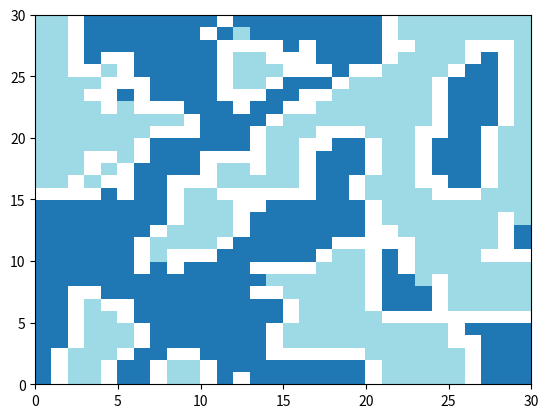

Python code for this plot:
#!/usr/bin/env python3
# -*- coding: utf-8 -*-
"""
Created on Tue Dec 10 16:27:30 2024

@author: odeviron
"""
from numpy import *
from numpy.random import *
from matplotlib.pyplot import *
from matplotlib.colors import ListedColormap
N=30
K=3
p=0.15
colors = cm.tab20(np.linspace(0, 1, K - 1))  # K-1 couleurs distinctes
colors = vstack([[1, 1, 1, 1], colors])       # Ajouter blanc comme première couleur (RGBA)

# Créer une colormap discrète
cmap = ListedColormap(colors, name="custom_colormap")
pp=0.25
X=choice(arange(K),(N,N),p=[pp]+list(ones(K-1)/(K-1)*(1-pp)))
print(count_nonzero(X==1),count_nonzero(X==2))  
Xh=zeros((N+2,N+2))
Xh[1:N+1,1:N+1]=X
I=[-1,0,1,-1,1,-1,0,1]
J=[-1,-1,-1,0,0,1,1,1]
jjj=0
Np=zeros(10)
zz=0
n=1
while(len(Np)>0)&(jjj<100):
    print(n,zz)
    if n==zz:
        jjj+=100
    else:
        zz=n
    Xv=zeros((N,N,8))
    k=0
    for i,j in zip(I,J):
            Xv[:,:,k]=Xh[1+i:N+1+i,1+j:N+1+j]
            k+=1
    N1 = count_nonzero((Xv != X[..., None])&(Xv !=0) , axis=2)
    N2=array(nonzero(X==0)).T
    Nb=nonzero((N1>p*8))
    Nb=[[Nb[0][i],Nb[1][i]] for i in range(len(Nb[0]))]
    shuffle(Nb)
    for i,j in Nb:
        nf=True
        c=X[i,j]
        ii=N2.shape[0]
        ik=0
        N2l=[N2[k,:] for k in range(N2.shape[0])]
        shuffle(N2l)
        ik=0
        while nf:
            k,l=N2l[ik]
            n=count_nonzero((Xv[k,l,:]!=0)&(Xv[k,l,:]!=c))
            if n<=p*8:
                tempo=X[k,l]
                X[k,l]=X[i,j]
                X[i,j]=tempo
                nf=False
            ik+=1
            if ik==len(N2l):
                ik=randint(len(N2l))
                k,l=N2l[ik]
                tempo=X[k,l]
                X[k,l]=X[i,j]
                X[i,j]=tempo
                nf=False
    Xh[1:N+1,1:N+1]=X     
    n=len(Nb)         
    pcolor(X,cmap=cmap)
    pause(0.1)
    jjj+=1